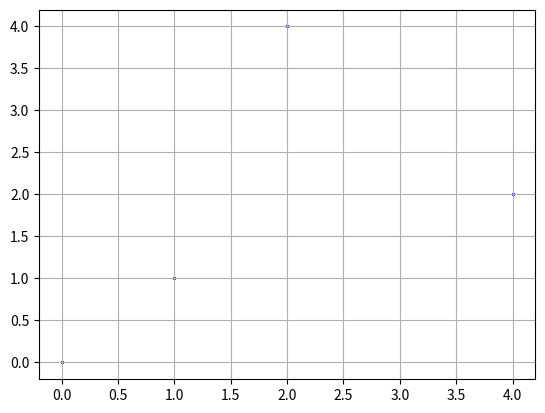

Source code (Python): (Note: this script raises an exception after producing the figure.)
import numpy as np
import matplotlib.pyplot as plt

N = 4     # число экспериментов
sigma = 3   # стандартное отклонение наблюдаемых значений
k = 0.5     # теоретическое значение параметра k
b = 2       # теоретическое значение параметра b

x = [0, 1, 2, 4]
y = [0, 1, 4, 2]

plt.scatter(x, y, s=2, c='blue')
plt.grid(True)
plt.show()

mx = x.sum()/N
my = y.sum()/N
a2 = np.dot(x.T, x)/N
a11 = np.dot(x.T, y)/N
 
kk = (a11 - mx*my)/(a2 - mx**2)
bb = my - kk*mx

ff = np.array([kk*z+bb for z in range(N)])

plt.plot(f)
plt.plot(ff, c='red')
